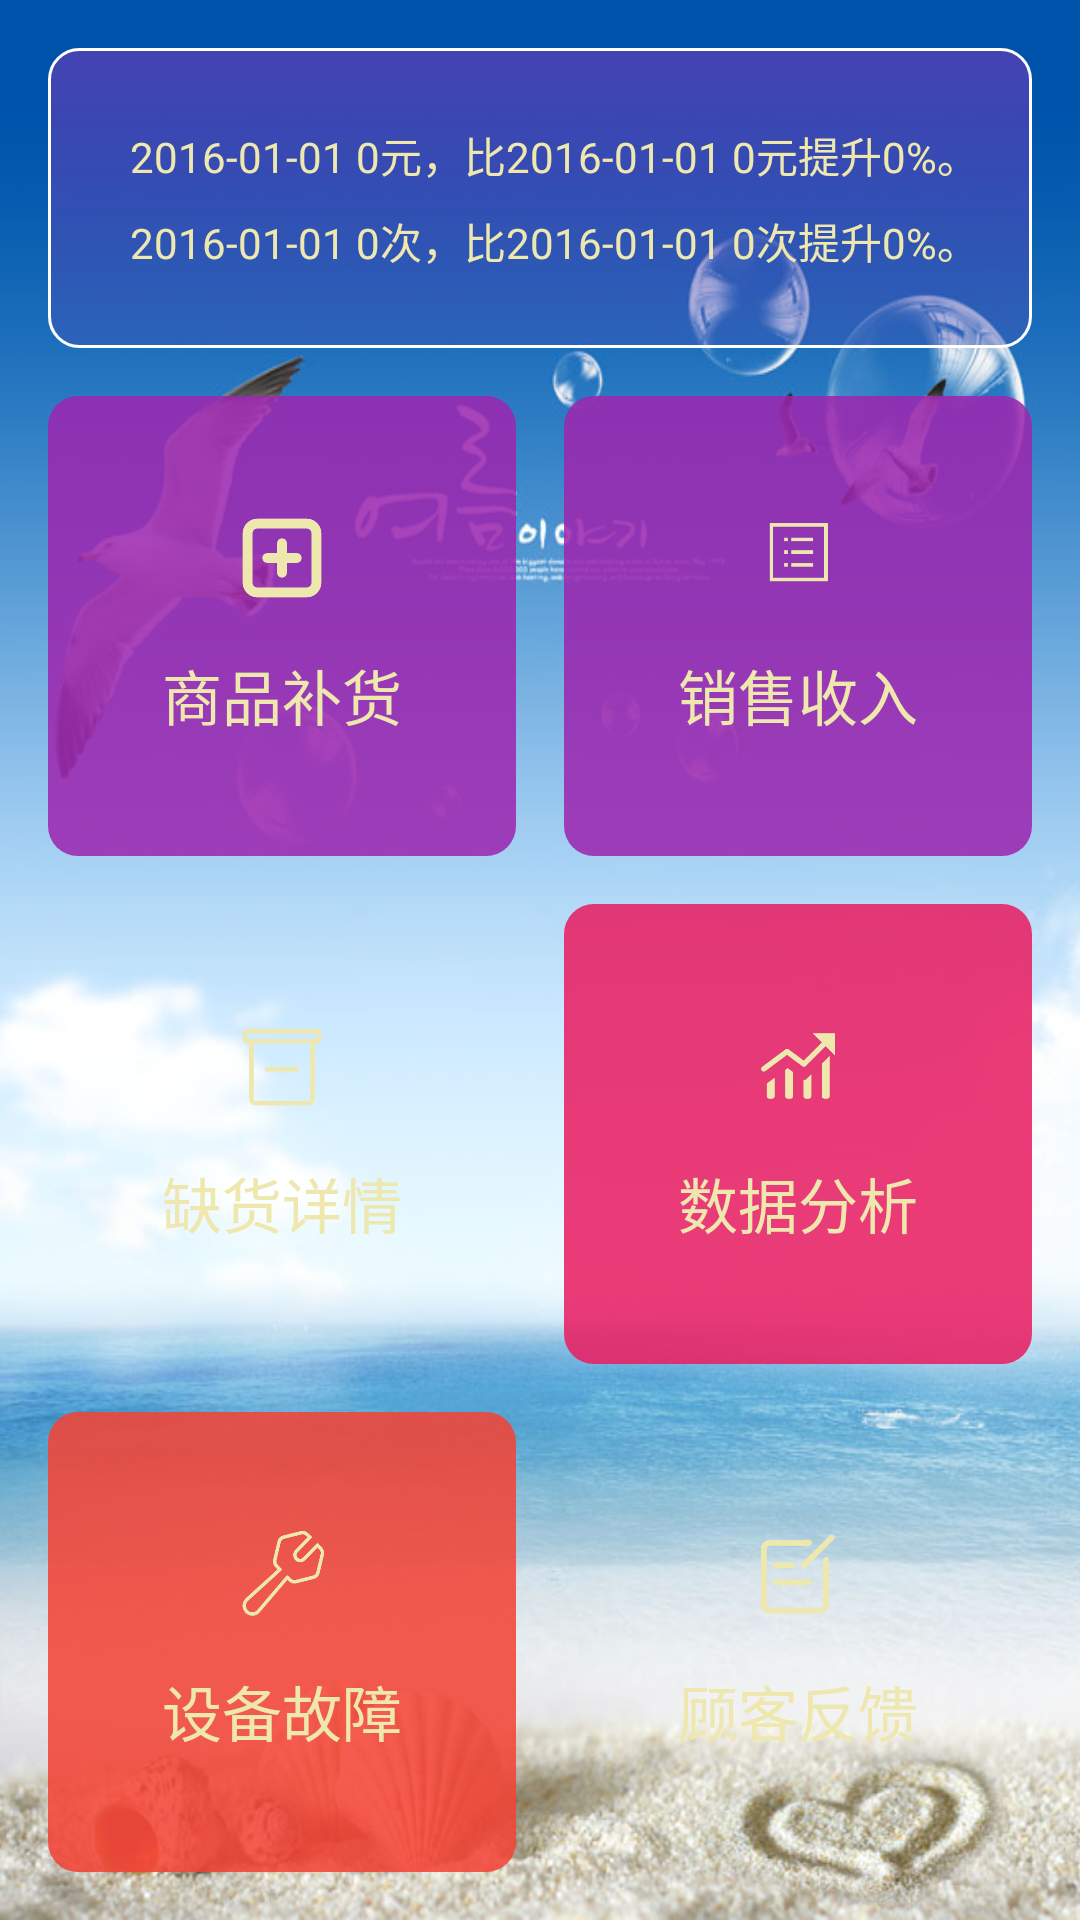

Produce the Android XML layout that renders to this screen, including the resource entries it uses.
<!-- AndroidManifest.xml: application theme AppTheme -->
<!-- res/layout/home_layout.xml -->
<?xml version="1.0" encoding="utf-8"?>
<RelativeLayout xmlns:android="http://schemas.android.com/apk/res/android"
              android:orientation="vertical"
              android:layout_width="match_parent"
              android:layout_height="match_parent"
              android:background="@mipmap/home_bg">

    <LinearLayout
        android:id="@+id/homeTop"
        android:layout_width="match_parent"
        android:layout_height="100dp"
        android:layout_margin="@dimen/normal_margin"
        android:orientation="vertical"
        android:background="@drawable/home_top_bg"
        android:gravity="center">
        <TextView
            android:id="@+id/moneyNotice"
            android:layout_width="wrap_content"
            android:layout_height="wrap_content"
            android:layout_marginLeft="5dp"
            android:text="2016-01-01 0元，比2016-01-01 0元提升0%。"
            android:textColor="#eee8ae"/>
        <TextView
            android:id="@+id/countNotice"
            android:layout_width="wrap_content"
            android:layout_height="wrap_content"
            android:layout_marginTop="8dp"
            android:layout_marginLeft="5dp"
            android:text="2016-01-01 0次，比2016-01-01 0次提升0%。"
            android:textColor="#eee8ae"/>
    </LinearLayout>

    <View
        android:id="@+id/viewMiddle"
        android:layout_width="@dimen/normal_margin"
        android:layout_height="match_parent"
        android:layout_below="@id/homeTop"
        android:layout_centerHorizontal="true" />

    <LinearLayout
        android:layout_width="match_parent"
        android:layout_height="match_parent"
        android:layout_below="@id/homeTop"
        android:layout_toLeftOf="@id/viewMiddle"
        android:layout_marginLeft="@dimen/small_margin"
        android:layout_marginBottom="@dimen/small_margin"
        android:orientation="vertical">

        <LinearLayout
            android:id="@+id/home_bh"
            android:layout_width="match_parent"
            android:layout_height="0dp"
            android:layout_weight="1"
            android:background="@drawable/home_bh_bg"
            android:gravity="center"
            android:orientation="vertical"
            android:onClick="bhControl">

            <ImageView
                android:layout_width="30dp"
                android:layout_height="30dp"
                android:src="@mipmap/home_bh" />

            <TextView
                android:layout_width="wrap_content"
                android:layout_height="wrap_content"
                android:layout_marginTop="@dimen/small_margin"
                android:text="商品补货"
                android:textColor="#eee8ae"
                android:textSize="20sp" />
        </LinearLayout>

        <LinearLayout
            android:id="@+id/home_qh"
            android:layout_width="match_parent"
            android:layout_height="0dp"
            android:layout_marginTop="@dimen/small_margin"
            android:layout_weight="1"
            android:background="@drawable/home_qh_bg"
            android:gravity="center"
            android:orientation="vertical"
            android:onClick="qhControl">

            <ImageView
                android:layout_width="30dp"
                android:layout_height="30dp"
                android:src="@mipmap/home_qh" />

            <TextView
                android:layout_width="wrap_content"
                android:layout_height="wrap_content"
                android:layout_marginTop="@dimen/small_margin"
                android:text="缺货详情"
                android:textColor="#eee8ae"
                android:textSize="20sp" />
        </LinearLayout>

        <LinearLayout
            android:id="@+id/home_gz"
            android:layout_width="match_parent"
            android:layout_height="0dp"
            android:layout_marginTop="@dimen/small_margin"
            android:layout_weight="1"
            android:background="@drawable/home_gz_bg"
            android:gravity="center"
            android:orientation="vertical"
            android:onClick="gzControl">

            <ImageView
                android:layout_width="30dp"
                android:layout_height="30dp"
                android:src="@mipmap/home_gz" />

            <TextView
                android:layout_width="wrap_content"
                android:layout_height="wrap_content"
                android:layout_marginTop="@dimen/small_margin"
                android:text="设备故障"
                android:textColor="#eee8ae"
                android:textSize="20sp" />
        </LinearLayout>

    </LinearLayout>

    <LinearLayout
        android:layout_width="match_parent"
        android:layout_height="match_parent"
        android:layout_below="@id/homeTop"
        android:layout_toRightOf="@id/viewMiddle"
        android:layout_marginRight="@dimen/small_margin"
        android:layout_marginBottom="@dimen/small_margin"
        android:orientation="vertical">

        <LinearLayout
            android:id="@+id/home_xs"
            android:layout_width="match_parent"
            android:layout_height="0dp"
            android:layout_weight="1"
            android:background="@drawable/home_xs_bg"
            android:gravity="center"
            android:orientation="vertical"
            android:onClick="xsControl">

            <ImageView
                android:layout_width="30dp"
                android:layout_height="30dp"
                android:src="@mipmap/home_xs" />

            <TextView
                android:layout_width="wrap_content"
                android:layout_height="wrap_content"
                android:layout_marginTop="@dimen/small_margin"
                android:text="销售收入"
                android:textColor="#eee8ae"
                android:textSize="20sp" />
        </LinearLayout>

        <LinearLayout
            android:id="@+id/home_fx"
            android:layout_width="match_parent"
            android:layout_height="0dp"
            android:layout_marginTop="@dimen/small_margin"
            android:layout_weight="1"
            android:background="@drawable/home_fx_bg"
            android:gravity="center"
            android:orientation="vertical"
            android:onClick="fxControl">

            <ImageView
                android:layout_width="30dp"
                android:layout_height="30dp"
                android:src="@mipmap/home_fx" />

            <TextView
                android:layout_width="wrap_content"
                android:layout_height="wrap_content"
                android:layout_marginTop="@dimen/small_margin"
                android:text="数据分析"
                android:textColor="#eee8ae"
                android:textSize="20sp" />
        </LinearLayout>

        <LinearLayout
            android:id="@+id/home_fq"
            android:layout_width="match_parent"
            android:layout_height="0dp"
            android:layout_marginTop="@dimen/small_margin"
            android:layout_weight="1"
            android:background="@drawable/home_fq_bg"
            android:gravity="center"
            android:orientation="vertical"
            android:onClick="fqControl">

            <ImageView
                android:layout_width="30dp"
                android:layout_height="30dp"
                android:src="@mipmap/home_fq" />

            <TextView
                android:layout_width="wrap_content"
                android:layout_height="wrap_content"
                android:layout_marginTop="@dimen/small_margin"
                android:text="顾客反馈"
                android:textColor="#eee8ae"
                android:textSize="20sp" />
        </LinearLayout>
    </LinearLayout>
</RelativeLayout>
<!-- resources referenced by this layout -->
<resources>
  <dimen name="normal_margin">16dp</dimen>
  <dimen name="small_margin">16dp</dimen>
  <!-- drawable home_bh_bg (drawable) -->
  <?xml version="1.0" encoding="utf-8"?>
  <shape xmlns:android="http://schemas.android.com/apk/res/android"
      android:shape="rectangle" >
  
      <corners android:radius="10dp" />
  
      <solid android:color="#dd9c27b0" />
  
  </shape>
  <!-- drawable home_fx_bg (drawable) -->
  <?xml version="1.0" encoding="utf-8"?>
  <shape xmlns:android="http://schemas.android.com/apk/res/android"
      android:shape="rectangle" >
  
      <corners android:radius="10dp" />
  
      <solid android:color="#dde91e63" />
  
  </shape>
  <!-- drawable home_gz_bg (drawable) -->
  <?xml version="1.0" encoding="utf-8"?>
  <shape xmlns:android="http://schemas.android.com/apk/res/android"
      android:shape="rectangle" >
  
      <corners android:radius="10dp" />
  
      <solid android:color="#ddf44336" />
  
  </shape>
  <!-- drawable home_top_bg (drawable) -->
  <?xml version="1.0" encoding="utf-8"?>
  <shape xmlns:android="http://schemas.android.com/apk/res/android" >
  
      
      <corners android:radius="10dp" />
  
      <stroke
          android:width="1dp"
          android:color="@android:color/white" />
  
      <gradient
          android:startColor="#663f51b5"
          android:endColor="#aa673ab7"
          android:angle="90" />
  </shape>
  <!-- drawable home_xs_bg (drawable-v21) -->
  <?xml version="1.0" encoding="utf-8"?>
  <ripple xmlns:android="http://schemas.android.com/apk/res/android"
          android:color="@android:color/holo_blue_dark">
      <item>
          <shape android:shape="rectangle">
              <corners android:radius="10dp" />
              <solid android:color="#dd9c27b0" />
          </shape>
      </item>
  </ripple>
  <!-- mipmap home_bg: jpg bitmap (mipmap-xhdpi, 78647 bytes) -->
  <!-- mipmap home_bh: png bitmap (mipmap-xhdpi, 3692 bytes) -->
  <!-- mipmap home_fq: png bitmap (mipmap-xhdpi, 3467 bytes) -->
  <!-- mipmap home_fx: png bitmap (mipmap-xhdpi, 3481 bytes) -->
  <!-- mipmap home_gz: png bitmap (mipmap-xhdpi, 5571 bytes) -->
  <!-- mipmap home_qh: png bitmap (mipmap-xhdpi, 2482 bytes) -->
  <!-- mipmap home_xs: png bitmap (mipmap-xhdpi, 2295 bytes) -->
</resources>
